Run: headless pygame with SDL's dummy video driver; simulated clock (each Clock.tick advances the game by its frame time, no real sleeping); random seed 0; keys injected as events and as key.get_pressed() state; no mouse input.
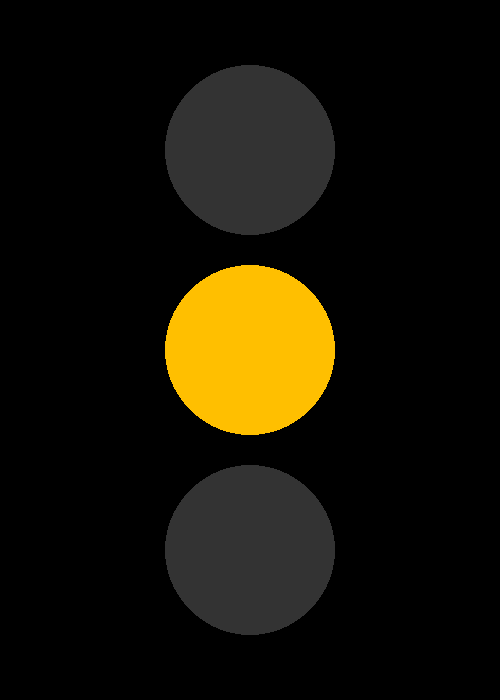
Frame 1 of 4 · flips 1–60 · no input
Frame 2 of 4 · flips 61–180 · tapped SPACE, RETURN · held RIGHT (→), D · screen unchanged from frame 1, image omitted
Frame 3 of 4 · flips 181–300 · held DOWN (↓), S · screen unchanged from frame 2, image omitted
Frame 4 of 4 · flips 301–420 · held LEFT (←), A, UP (↑), W · screen unchanged from frame 3, image omitted

The pygame program that drew these frames:

# Example file showing a circle moving on screen
import pygame
import time

# Class definitions
class Light:
    def __init__(self, colour, x_pos, y_pos, size):
        self.colour = colour
        self.x_pos = x_pos
        self.y_pos = y_pos
        self.size = size

    def change(self, on_off):
        if on_off:
            new_colour = self.colour
        else:
            new_colour = "#333333"
        pygame.draw.circle(screen, new_colour, (self.x_pos,self.y_pos), self.size)

red_light = Light("#FF0000", 250, 150, 85)
amber_light = Light("#FFBF00", 250, 350, 85)
green_light = Light("#00FF00", 250, 550, 85)

light_States = (
    ((True,False,False),5),
    ((True,True,False),2),
    ((False,False,True),8),
    ((False,True,False),2)
    )

# pygame setup
pygame.init()
screen = pygame.display.set_mode((500, 700))
clock = pygame.time.Clock()
running = True
dt = 0

counter = 0

while running:
    # poll for events
    # pygame.QUIT event means the user clicked X to close your window
    for event in pygame.event.get():
        if event.type == pygame.QUIT:
            running = False

    if counter >= len(light_States):
        counter = 0

    # fill the screen with a color to wipe away anything from last frame
    screen.fill("black")

    for x in range(len(light_States[counter][0])):
        red_light.change(light_States[counter][0][0])
        amber_light.change(light_States[counter][0][1])
        green_light.change(light_States[counter][0][2])
    

    # flip() the display to put your work on screen
    pygame.display.flip()
    pygame.time.delay(light_States[counter][1]*1000)

    counter += 1

pygame.quit()
